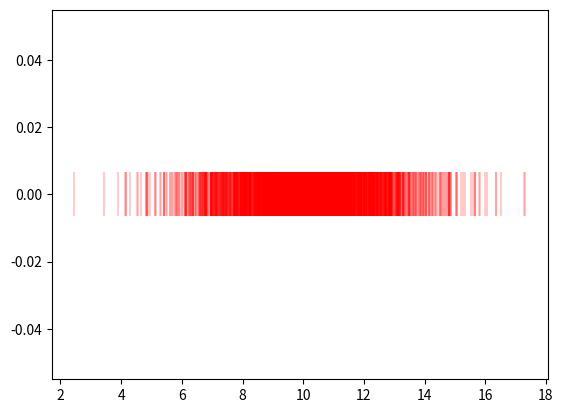

Generate this figure with matplotlib:
import numpy as np

a_list = [1, 3, 5, 7]
b_list = [0, 2, 4, 6]

a_vector = np.array(a_list)
b_vector = np.array(b_list)

np.dot(a_vector, b_vector)

a_vector.dot(b_vector), b_vector.dot(a_vector)

a_vector * b_vector

m1_list = [[1,2,3], [4,5,6]]

m2_list = [[0, -1, 1, 2], [-1, 0, 2, 2], [2, 1, 1, 0]]

m1_matrix = np.array(m1_list)
m2_matrix = np.array(m2_list)

matrix_result = np.dot(m1_matrix, m2_matrix)
matrix_result

matrix_result.shape

matrix_result.reshape(4, 2)

vector_result = matrix_result.reshape(8)

vector_result

vector_result.reshape(4, 2)

type(vector_result)

type(matrix_result)

a_vector = np.array([1,2,3,4])
b_vector = np.array([-1, -2, -3, -4])

a_vector + b_vector

a_vector - b_vector

a_vector / b_vector

a_vector + 100

b_vector - 1000

a_vector * 5

print(a_vector ** 3)     # возвести каждое значение в 3 степень
print(np.sqrt(a_vector)) # вычислить корень
print(np.sin(a_vector))  # вычислить синус
print(np.cos(a_vector))  # вычислить косинус

# среднее

a_vector.mean(), np.mean(a_vector)

# сумма

a_vector.sum(), np.sum(a_vector)

# произведение

a_vector.prod(), np.prod(a_vector)

# максимальное/минимальное значение

a_vector.max(), a_vector.min()

matrix = np.array([[11,12,13,14], [21,22,23,24], [31,32,33,34]])

matrix

matrix.sum(axis=0) # сумма по строкам (нулевое измерение)

matrix.sum(axis=1) # сумма по столбцам (первое измерение)

matrix.sum(axis=1, keepdims=True) # сумма по столбцам (первое измерение)

matrix.max(axis=0) # функция max() по строкам - то есть максимумы в каждом столбце

matrix.max(axis=1, keepdims=True) # функция max() по столбцам - то есть максимумы в каждой строке

matrix = np.array([[11,12,13,14], [21,22,23,24], [31,32,33,34]])

matrix

a = np.array([1, 2, 3, 4])

a

matrix - a

a = np.array([1, 2, 3]).reshape((3, 1))

a

matrix - a

np.random.uniform(low = 0, high = 10)

np.random.uniform(low = 0, high = 10, size = 15)

random_vector = np.random.uniform(low = 0, high = 10, size = 15)

random_matrix = random_vector.reshape((5, 3))
random_matrix

random_vector = np.random.uniform(low = 0, high = 10, size = (5, 3))

random_matrix = random_vector.reshape((5, 3))
random_matrix

np.random.seed(17)
np.random.uniform(0, 10, 3)

np.random.seed(17)
np.random.uniform(0, 10, 3)

np.random.rand(10) * 10 - 5

np.random.rand(5, 5) * 10 - 5

np.random.randint(0, 10, size=15)

np.random.randint(-5, 5, size=(3, 2))

vector_normal = np.random.normal(10, 2, size = 1000)

import matplotlib.pyplot as plt # библиотека для отрисовки графиков и картинок, вы сталкивались с ней ранее


plt.scatter(x = vector_normal, # х - координата каждого штриха на графике
            y = np.zeros(len(vector_normal)), # y - координата каждого штриха (установим все нули)
            marker='|',        # форма штриха
            s=1000,            # размер штриха
            alpha=0.2,         # прозрачность (чем меньше, теп прозрачнее)
            color='red')       # цвет

vector_normal = np.random.randn(1000) * 2 + 10

plt.scatter(x = vector_normal,y = np.zeros(len(vector_normal)), marker='|', s=1000, alpha=0.2, color='red')

vector_normal.mean()

ones = np.ones((2, 5))

ones

zeros =np.zeros((3,3))

zeros

np.ones_like(zeros)

np.zeros_like(ones)

np.arange(10, 20, 2)

a = np.arange(15) # создадим массив заполненный значениями от 0 до 14 (15 не включается)

a

a[7]

a[1:9:3]

a[5:]

a[:5]

a[::2]

a[:]

a[[3, 9, -1]]

m = np.arange(20).reshape(5,4)

m

m[0:2, 2:4] # выведем первые две строки и от них последние два столбца

m[:, 1:3] # двоеточие до запятой означает выделить все строки

m[2, :]

m_copy = m.copy()

m_copy[[0, 4], :] = 0 # до запятой [0, 4] - означает взять нулевую и четвертую по индексу строки

m_copy